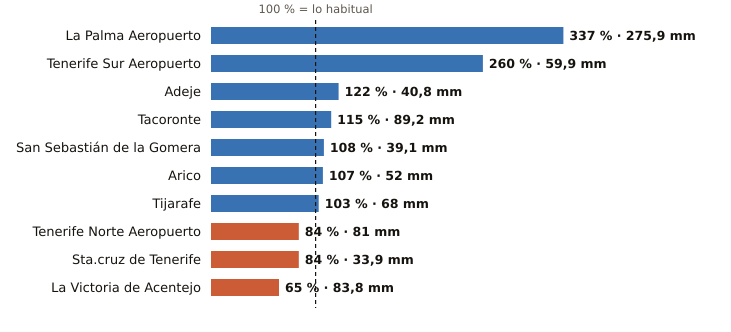

The file beside this chart, header and first rows:
estacion, provincia, indicativo, mm_otono, referencia_mm, pct, periodo_referencia, hasta, hora
La Palma Aeropuerto, Santa Cruz de Tenerife, C139E, 275.9, 81.9, 337, 1991-2020, 2026-11-13, 7
Tenerife Sur Aeropuerto, Santa Cruz de Tenerife, C429I, 59.9, 23.0, 260, 1991-2020, 2026-11-13, 7
Adeje, Santa Cruz de Tenerife, C419X, 40.8, 33.5, 122, 1991-2020, 2026-11-13, 5
Tacoronte, Santa Cruz de Tenerife, C458A, 89.2, 77.5, 115, 1991-2025, 2026-11-13, 6
San Sebastián de la Gomera, Santa Cruz de Tenerife, C329Z, 39.1, 36.3, 108, 1991-2020, 2026-11-13, 7
Arico, Santa Cruz de Tenerife, C428T, 52.0, 48.6, 107, 2009-2025, 2026-11-13, 6
Tijarafe, Santa Cruz de Tenerife, C117Z, 68.0, 66.2, 103, 2009-2025, 2026-11-13, 7
Tenerife Norte Aeropuerto, Santa Cruz de Tenerife, C447A, 81.0, 96.5, 84, 1991-2020, 2026-11-13, 7
Sta.cruz de Tenerife, Santa Cruz de Tenerife, C449C, 33.9, 40.4, 84, 1991-2020, 2026-11-13, 7
La Victoria de Acentejo, Santa Cruz de Tenerife, C457I, 83.8, 128.9, 65, 2009-2025, 2026-11-13, 7
